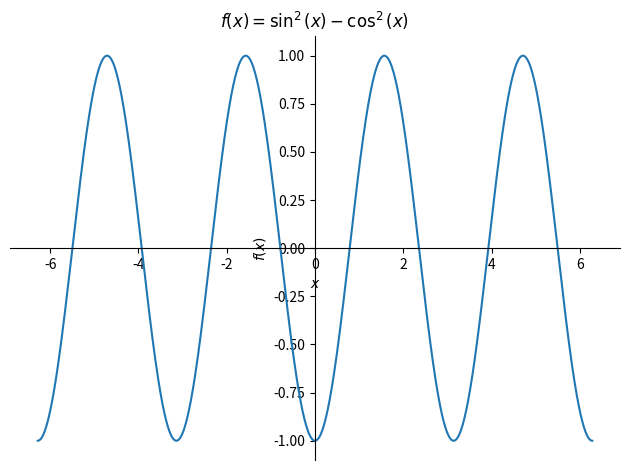

The script that saved this image:
# дана функция f(x) = sin(x)^2 - cos(x)^2
# Определить корни
# Найти интервалы, на которых функция возрастает
# Найти интервалы, на которых функция убывает
# Построить график
# Вычислить вершину
# Определить промежутки, на котором f > 0
# Определить промежутки, на котором f < 0

from sympy import symbols, sin, cos, diff, plot, solve, pi, Interval, S
from sympy.calculus.util import continuous_domain, function_range
import numpy as np
import matplotlib.pyplot as plt

# Определение переменной x
x = symbols('x')

# Определение функции f(x)
f = sin(x)**2 - cos(x)**2

# Упростим функцию (по тригонометрической формуле)
f = -cos(2*x)

# 1. Найдем корни функции (решения f(x) = 0)
roots = solve(f, x, domain=S.Reals)

print("Корни функции:", roots)

# 2-3. Найдем интервалы возрастания и убывания
df_dx = diff(f, x)  # Производная = 2*sin(2*x)

# Найдем критические точки (где производная = 0)
critical_points = solve(df_dx, x, domain=S.Reals)
print("Критические точки:", critical_points)

# Определим знак производной на интервалах
# Для этого создадим тестовые точки между критическими точками
test_points = []
for i in range(len(critical_points)-1):
    test_point = (critical_points[i] + critical_points[i+1])/2
    test_points.append(test_point)

# Добавим точки до первой и после последней критической точки
test_points.insert(0, critical_points[0] - pi/2)
test_points.append(critical_points[-1] + pi/2)

# Определим возрастание/убывание
increasing = []
decreasing = []
for point in test_points:
    val = df_dx.subs(x, point)
    if val > 0:
        increasing.append(point)
    elif val < 0:
        decreasing.append(point)

print("Функция возрастает на интервалах, содержащих точки:", increasing)
print("Функция убывает на интервалах, содержащих точки:", decreasing)

# 4. Построим график
p = plot(f, (x, -2*pi, 2*pi), 
        xlabel='$x$', 
        ylabel='$f(x)$', 
        title=r'$f(x)=\sin^2(x)-\cos^2(x)$',
        show=False)
p.show()

# 5. Найдем вершины (экстремумы)
# Вторая производная
d2f_dx2 = diff(df_dx, x)
vertices = []
for cp in critical_points:
    val = d2f_dx2.subs(x, cp)
    if val > 0:
        typ = "минимум"
    elif val < 0:
        typ = "максимум"
    else:
        typ = "перегиб"
    vertices.append((cp, f.subs(x, cp), typ))
    
print("Вершины (экстремумы):", vertices)

# 6-7. Промежутки, где f > 0 и f < 0
# Найдем нули функции
zeros = solve(f, x, domain=S.Reals)

# Определим знак функции между нулями
positive_intervals = []
negative_intervals = []

for i in range(len(zeros)-1):
    test_point = (zeros[i] + zeros[i+1])/2
    if f.subs(x, test_point) > 0:
        positive_intervals.append((zeros[i], zeros[i+1]))
    else:
        negative_intervals.append((zeros[i], zeros[i+1]))

print("Функция положительна на интервалах:", positive_intervals)
print("Функция отрицательна на интервалах:", negative_intervals)
